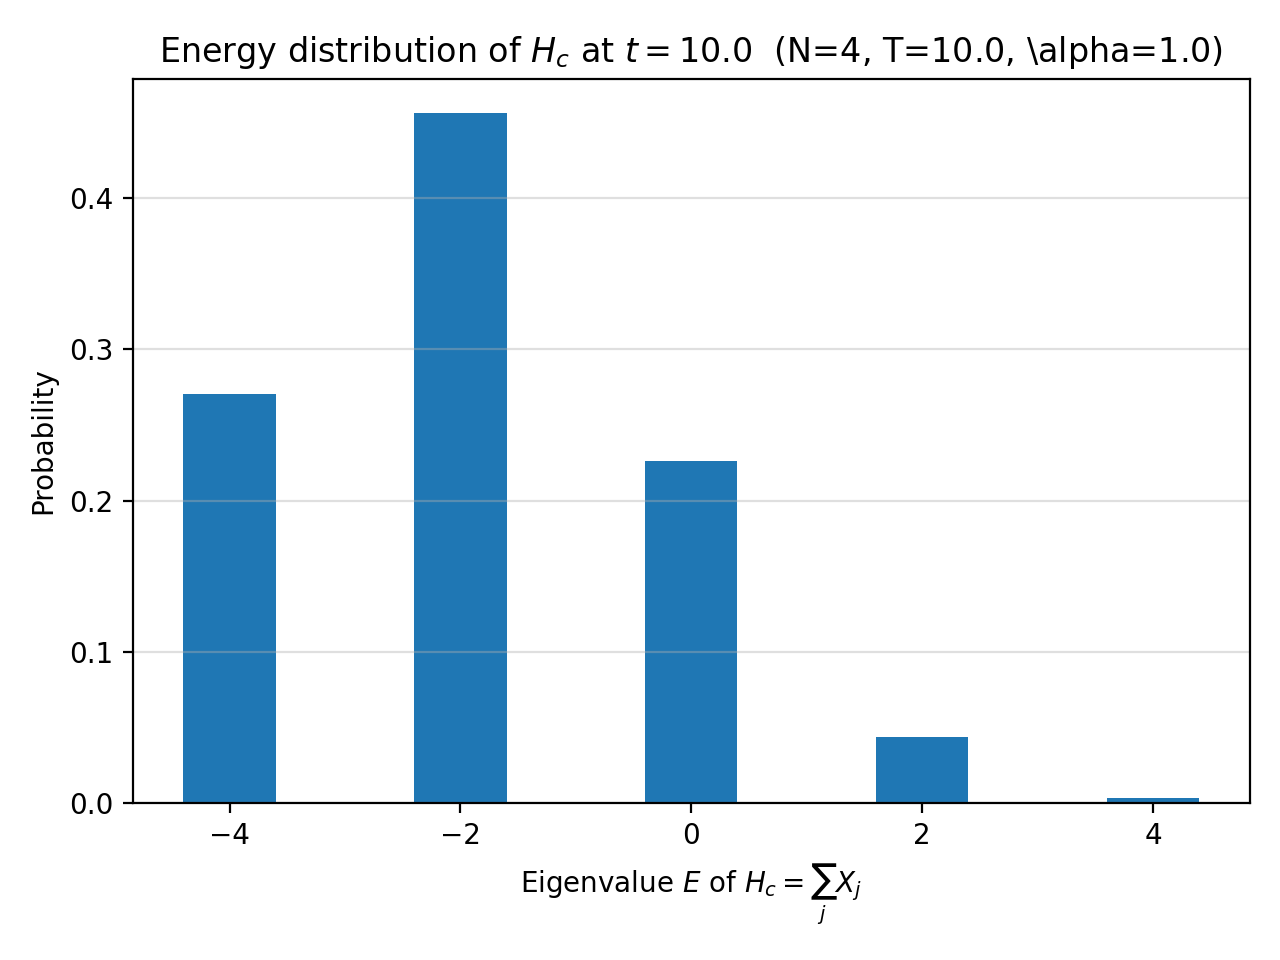

Data behind this chart, as committed beside it:
E, p
-4.000000000000000000e+00, 2.705956084775735238e-01
-2.000000000000000000e+00, 4.560875718895138209e-01
0.000000000000000000e+00, 2.259462373399086232e-01
2.000000000000000000e+00, 4.391242811048608197e-02
4.000000000000000000e+00, 3.458154182518092829e-03
